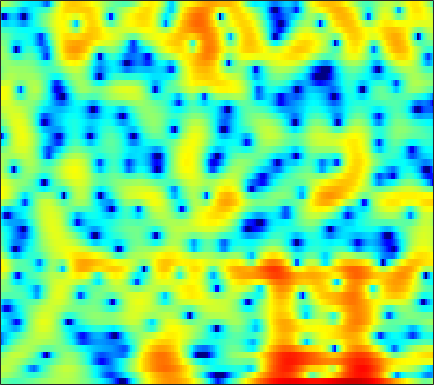

The file beside this chart, header and first rows:
-0.81223, -1.1297, -1.5236, -1.8724, -2.0856, -2.2824, -2.3897, -2.3945, -2.324, -2.1822, -1.9717, -1.7851, -1.5112, -1.2133, -0.97751, -0.65164, -0.33522, -0.09036, 0.22323, 0.52522, 0.79502, 0.98825, 1.2327, 1.4526
1.784, 1.613, 1.343, 1.028, 0.7632, 0.3649, -0.08464, -0.4465, -0.9671, -1.524, -2.096, -2.514, -3.023, -3.409, -3.58, -3.596, -3.365, -3.052, -2.487, -1.827, -1.137, -0.6284, 0.01161, 0.5901
2.549, 2.593, 2.539, 2.354, 2.124, 1.69, 1.101, 0.542, -0.3782, -1.518, -2.949, -4.246, -6.329, -8.811, -10.69, -11.87, -10.44, -8.626, -6.306, -4.381, -2.817, -1.833, -0.7231, 0.1976
1.47, 1.795, 2.106, 2.279, 2.325, 2.272, 2.09, 1.868, 1.47, 0.9667, 0.3618, -0.1359, -0.826, -1.52, -2.015, -2.615, -3.126, -3.434, -3.734, -3.867, -3.799, -3.596, -3.108, -2.448
0.07016, 0.6654, 1.341, 1.906, 2.245, 2.588, 2.799, 2.871, 2.852, 2.701, 2.409, 2.093, 1.544, 0.8196, 0.1436, -0.9705, -2.41, -3.796, -6.257, -9.947, -16.63, -23.6, -13.95, -8.531
-4.891, -3.915, -2.712, -1.629, -0.9026, -0.06062, 0.6391, 1.06, 1.498, 1.801, 1.966, 2.005, 1.934, 1.732, 1.499, 1.09, 0.5884, 0.1693, -0.4003, -0.924, -1.31, -1.461, -1.452, -1.261
-11.76, -9.781, -7.569, -5.751, -4.593, -3.274, -2.168, -1.454, -0.6273, 0.05967, 0.6303, 0.9838, 1.363, 1.645, 1.795, 1.918, 1.964, 1.953, 1.891, 1.782, 1.64, 1.51, 1.31, 1.073
-10.8, -9.613, -8.191, -6.973, -6.181, -5.236, -4.357, -3.714, -2.852, -1.981, -1.119, -0.4895, 0.2995, 1.008, 1.474, 1.996, 2.396, 2.615, 2.799, 2.858, 2.797, 2.669, 2.398, 2.004
-6.252, -6.45, -6.788, -7.276, -7.748, -8.48, -9.068, -9.117, -8.283, -6.618, -4.63, -3.182, -1.444, 0.03373, 0.9699, 1.997, 2.789, 3.235, 3.641, 3.842, 3.846, 3.712, 3.357, 2.799
-4.498, -5.173, -6.214, -7.526, -8.757, -10.91, -13.89, -16.23, -15.29, -10.88, -7.099, -4.837, -2.404, -0.4861, 0.6844, 1.949, 2.919, 3.478, 4.007, 4.298, 4.354, 4.242, 3.883, 3.259
-6.045, -6.833, -7.726, -8.323, -8.538, -8.54, -8.235, -7.792, -6.885, -5.675, -4.301, -3.237, -1.853, -0.5773, 0.2757, 1.277, 2.106, 2.611, 3.129, 3.474, 3.639, 3.644, 3.484, 3.128
-10.35, -13.13, -17.57, -18.02, -15.12, -11.61, -9.087, -7.606, -5.986, -4.645, -3.471, -2.672, -1.737, -0.8985, -0.3334, 0.3624, 0.9941, 1.425, 1.942, 2.391, 2.742, 2.936, 3.094, 3.125
-6.507, -7.793, -9.082, -9.292, -8.658, -7.365, -6.015, -5.098, -4.093, -3.321, -2.742, -2.437, -2.133, -1.939, -1.8, -1.593, -1.256, -0.89, -0.2405, 0.5256, 1.33, 1.904, 2.561, 3.071
-1.229, -1.545, -1.885, -2.102, -2.2, -2.213, -2.155, -2.109, -2.094, -2.177, -2.432, -2.791, -3.505, -4.585, -5.707, -7.594, -9.21, -9.079, -6.754, -3.916, -1.504, -0.04369, 1.507, 2.654
0.2168, 0.07453, -0.2471, -0.6462, -0.9973, -1.478, -1.943, -2.278, -2.682, -3.037, -3.397, -3.76, -4.45, -5.513, -6.599, -8.447, -10.14, -10.07, -7.738, -4.786, -2.261, -0.733, 0.9013, 2.153
0.7911, 0.5388, -0.1408, -1.192, -2.192, -3.788, -5.487, -6.52, -7.115, -6.741, -5.946, -5.312, -4.685, -4.282, -4.082, -3.808, -3.456, -3.063, -2.316, -1.384, -0.3659, 0.3798, 1.311, 2.093
3.395, 2.86, 1.761, 0.1353, -1.514, -4.521, -8.99, -14.06, -16.67, -10.51, -6.947, -5.306, -3.912, -3.021, -2.606, -2.253, -1.918, -1.645, -1.131, -0.5031, 0.2112, 0.7723, 1.428, 1.901
6.265, 5.602, 4.531, 3.261, 2.214, 0.7642, -0.5888, -1.399, -2.023, -2.189, -2.034, -1.943, -1.934, -2.223, -2.69, -3.687, -5.025, -5.912, -6.115, -4.608, -2.544, -1.214, 0.08854, 0.7552
5.794, 4.995, 3.824, 2.578, 1.65, 0.4755, -0.5011, -1.047, -1.557, -1.839, -2.014, -2.128, -2.409, -3.023, -3.776, -5.352, -7.895, -10.38, -11.65, -8.091, -4.476, -2.456, -0.61, 0.4788
2.724, 1.596, -0.1469, -2.162, -3.807, -6.006, -7.735, -8.272, -7.884, -6.825, -5.75, -5.052, -4.344, -3.868, -3.625, -3.434, -3.281, -3.07, -2.577, -1.763, -0.7627, 0.01469, 0.9821, 1.795
-0.3596, -1.653, -3.752, -6.407, -8.96, -13.55, -20.52, -21.81, -15.78, -11.86, -9.292, -7.876, -6.359, -5.098, -4.279, -3.291, -2.372, -1.715, -0.8705, -0.04384, 0.7601, 1.333, 2.044, 2.664
-1.807, -2.85, -4.422, -6.156, -7.487, -9.179, -10.46, -11.04, -11.2, -10.75, -9.889, -9.028, -7.741, -6.318, -5.252, -3.87, -2.546, -1.638, -0.5117, 0.491, 1.377, 1.96, 2.624, 3.162
-2.367, -3.211, -4.438, -5.751, -6.787, -8.224, -9.715, -10.87, -12.41, -13.71, -14.11, -13.3, -11.1, -8.57, -6.775, -4.619, -2.76, -1.543, -0.1374, 1.043, 2.01, 2.609, 3.246, 3.708
-3.295, -4.084, -5.177, -6.297, -7.188, -8.464, -9.964, -11.35, -13.89, -17.73, -22.46, -19.66, -13.6, -9.335, -6.904, -4.299, -2.212, -0.8957, 0.5705, 1.758, 2.701, 3.259, 3.812, 4.155
-5.655, -6.762, -8.062, -8.952, -9.277, -9.436, -9.483, -9.547, -9.642, -9.569, -9.138, -8.441, -7.051, -5.395, -4.088, -2.403, -0.8712, 0.1545, 1.359, 2.351, 3.138, 3.587, 4.001, 4.202
-8.686, -11.91, -18.52, -20.61, -15.85, -11.95, -9.736, -8.658, -7.607, -6.814, -5.993, -5.332, -4.331, -3.216, -2.316, -1.091, 0.08436, 0.9024, 1.866, 2.673, 3.285, 3.623, 3.895, 3.966
-4.136, -5.667, -7.508, -8.285, -7.994, -7.198, -6.527, -6.208, -6.032, -5.993, -5.868, -5.561, -4.747, -3.521, -2.473, -1.079, 0.2304, 1.093, 2.053, 2.796, 3.317, 3.559, 3.692, 3.614
2.414, 1.798, 0.9771, 0.2045, -0.3503, -1.137, -2.103, -3.049, -4.828, -7.448, -11.49, -14.35, -11.46, -6.825, -4.293, -1.822, -0.05532, 0.9335, 1.929, 2.599, 3.007, 3.142, 3.101, 2.792
5.368, 4.957, 4.323, 3.587, 2.939, 1.966, 0.7996, -0.2573, -1.945, -3.964, -5.997, -6.905, -6.426, -4.697, -3.396, -1.982, -0.9988, -0.4951, -0.04905, 0.2154, 0.37, 0.4413, 0.4109, 0.1394
5.31, 5.008, 4.5, 3.89, 3.379, 2.644, 1.842, 1.22, 0.3874, -0.3998, -1.064, -1.438, -1.762, -1.982, -2.147, -2.497, -3.094, -3.727, -4.781, -5.717, -5.968, -5.533, -4.503, -3.533
4.49, 4.178, 3.637, 3.006, 2.525, 1.901, 1.368, 1.049, 0.7115, 0.448, 0.211, 0.01133, -0.3366, -0.8589, -1.405, -2.452, -4.018, -5.711, -9.157, -15.88, -24.83, -14.18, -8.356, -5.151
3.183, 2.635, 1.647, 0.4223, -0.5562, -1.669, -2.164, -2.047, -1.445, -0.7144, -0.1164, 0.1716, 0.3086, 0.1758, -0.124, -0.7703, -1.712, -2.565, -3.751, -4.697, -4.946, -4.576, -3.524, -2.235
1.999, 1.217, -0.381, -2.869, -5.712, -12.48, -20.2, -10.91, -5.392, -2.426, -0.6496, 0.1932, 0.8425, 1.082, 1.033, 0.7436, 0.2678, -0.1615, -0.7396, -1.204, -1.454, -1.465, -1.221, -0.7083
1.84, 1.39, 0.4949, -0.7, -1.724, -2.888, -3.174, -2.659, -1.388, -0.1043, 0.9204, 1.45, 1.849, 1.897, 1.728, 1.254, 0.5538, -0.1054, -1.095, -2.131, -3.031, -3.47, -3.604, -3.16
1.373, 1.382, 1.351, 1.298, 1.282, 1.351, 1.534, 1.755, 2.115, 2.475, 2.725, 2.799, 2.698, 2.329, 1.865, 0.961, -0.3106, -1.53, -3.594, -6.294, -9.873, -12.99, -14.58, -11.5
-0.7955, -0.442, 0.1723, 0.8768, 1.423, 2.098, 2.691, 3.072, 3.457, 3.694, 3.742, 3.641, 3.294, 2.696, 2.059, 0.9424, -0.5323, -1.881, -4.086, -6.809, -10.04, -12.4, -13.85, -12.69
-6.726, -5.642, -3.481, -1.305, 0.1033, 1.639, 2.818, 3.481, 4.101, 4.423, 4.48, 4.346, 3.942, 3.28, 2.615, 1.515, 0.1908, -0.9519, -2.621, -4.407, -6.188, -7.465, -9.016, -10.45
-18.31, -12.29, -6.334, -2.562, -0.5211, 1.509, 2.956, 3.731, 4.421, 4.757, 4.774, 4.592, 4.106, 3.349, 2.623, 1.46, 0.119, -0.9857, -2.528, -4.086, -5.627, -6.78, -8.364, -10.16
-4.394, -3.393, -1.746, -0.03179, 1.141, 2.469, 3.481, 4.028, 4.476, 4.623, 4.464, 4.15, 3.469, 2.496, 1.571, 0.08888, -1.653, -3.081, -5.05, -6.885, -8.286, -8.955, -9.464, -9.769
-0.8114, 0.03176, 1.086, 2.05, 2.694, 3.419, 3.945, 4.199, 4.336, 4.234, 3.869, 3.417, 2.559, 1.382, 0.2532, -1.629, -4.056, -6.347, -10.31, -15.9, -20.25, -17.47, -13.61, -11.25
0.9697, 1.629, 2.377, 2.981, 3.338, 3.68, 3.868, 3.91, 3.823, 3.552, 3.101, 2.623, 1.781, 0.6796, -0.3368, -1.996, -4.053, -5.87, -8.634, -11.43, -13, -12.79, -11.57, -10.26
2.347, 2.73, 3.119, 3.36, 3.449, 3.451, 3.347, 3.204, 2.943, 2.608, 2.2, 1.835, 1.242, 0.5031, -0.159, -1.189, -2.38, -3.344, -4.662, -5.886, -6.874, -7.442, -7.966, -8.318
3.751, 3.872, 3.884, 3.716, 3.476, 3.027, 2.469, 2.025, 1.486, 1.111, 0.8923, 0.8143, 0.7349, 0.5798, 0.3587, -0.08411, -0.7062, -1.304, -2.227, -3.254, -4.384, -5.277, -6.511, -7.822
5.059, 5.037, 4.786, 4.239, 3.598, 2.398, 0.7688, -0.6718, -2.524, -3.319, -2.538, -1.488, -0.188, 0.7191, 1.115, 1.271, 1.056, 0.6754, -0.1069, -1.206, -2.61, -3.855, -5.785, -7.974
4.896, 5.008, 4.862, 4.315, 3.582, 2.054, -0.3136, -2.976, -8.641, -13.38, -6.645, -3.265, -0.5008, 1.108, 1.824, 2.267, 2.22, 1.918, 1.153, -0.03243, -1.657, -3.214, -5.838, -9.204
2.396, 2.907, 3.236, 3.177, 2.898, 2.245, 1.331, 0.5825, -0.2574, -0.6062, -0.3011, 0.1957, 0.934, 1.535, 1.821, 1.958, 1.791, 1.451, 0.7219, -0.327, -1.748, -3.084, -5.321, -8.186
0.1462, 0.8841, 1.528, 1.857, 1.94, 1.887, 1.706, 1.546, 1.349, 1.219, 1.2, 1.23, 1.283, 1.308, 1.262, 1.091, 0.783, 0.4435, -0.1373, -0.8621, -1.703, -2.399, -3.358, -4.274
-0.3697, 0.2142, 0.7566, 1.08, 1.199, 1.239, 1.206, 1.147, 1.059, 0.9958, 0.9198, 0.8623, 0.7587, 0.5908, 0.4139, 0.08539, -0.3416, -0.6945, -1.208, -1.719, -2.153, -2.396, -2.551, -2.518
0.3726, 0.6277, 0.7743, 0.7228, 0.5759, 0.3089, 0.06761, -0.08555, -0.1728, -0.1446, -0.09421, -0.06801, -0.1048, -0.2916, -0.5238, -0.9869, -1.644, -2.225, -3.09, -3.909, -4.459, -4.529, -4.04, -3.029
1.388, 1.235, 0.7577, -0.07086, -0.893, -2.137, -3.331, -3.847, -3.793, -3.139, -2.299, -1.807, -1.432, -1.41, -1.645, -2.241, -3.233, -4.29, -6.135, -8.796, -12.54, -14.71, -11.23, -6.372
1.259, 0.8346, -0.159, -1.744, -3.445, -6.87, -13.02, -23.42, -14.74, -8.619, -5.649, -4.384, -3.511, -3.304, -3.556, -4.346, -5.493, -6.566, -8.216, -9.991, -11.37, -11.46, -9.073, -5.352
0.2466, -0.08305, -0.8516, -1.99, -3.095, -4.813, -6.53, -7.326, -7.26, -6.389, -5.449, -4.949, -4.683, -4.97, -5.517, -6.86, -8.883, -10.83, -13.33, -13.37, -10.82, -8.552, -5.603, -2.828
-0.8321, -0.9811, -1.336, -1.863, -2.344, -2.997, -3.614, -3.943, -4.237, -4.366, -4.427, -4.5, -4.733, -5.249, -5.866, -7.118, -9.172, -11.3, -14.64, -14.27, -9.773, -6.783, -3.562, -0.9491
-2.476, -2.733, -3.067, -3.369, -3.583, -3.916, -4.234, -4.549, -4.953, -5.258, -5.441, -5.494, -5.475, -5.379, -5.39, -5.408, -5.465, -5.415, -5.138, -4.353, -3.107, -1.951, -0.3162, 1.264
-6.267, -7.196, -7.59, -7.185, -6.78, -6.517, -6.718, -7.199, -8.175, -9.316, -10.01, -9.841, -8.765, -7.314, -6.268, -5.087, -4.031, -3.352, -2.438, -1.473, -0.4687, 0.351, 1.458, 2.526
-13.04, -24.62, -17.13, -10.82, -8.815, -7.678, -7.878, -8.68, -10.96, -15.47, -29.16, -23.23, -13.77, -9.601, -7.535, -5.563, -4.148, -3.299, -2.298, -1.407, -0.4787, 0.2356, 1.244, 2.29
-3.081, -4.047, -4.582, -4.439, -4.263, -4.29, -4.746, -5.427, -6.655, -8.057, -8.984, -9.027, -8.258, -7.149, -6.302, -5.33, -4.636, -4.223, -3.831, -3.52, -3.1, -2.608, -1.552, -0.1041
2.392, 1.917, 1.335, 0.7725, 0.3499, -0.2981, -1.048, -1.73, -2.705, -3.703, -4.61, -5.179, -5.745, -6.063, -6.178, -6.282, -6.366, -6.579, -7.273, -8.59, -10.84, -12.31, -10.47, -6.051
